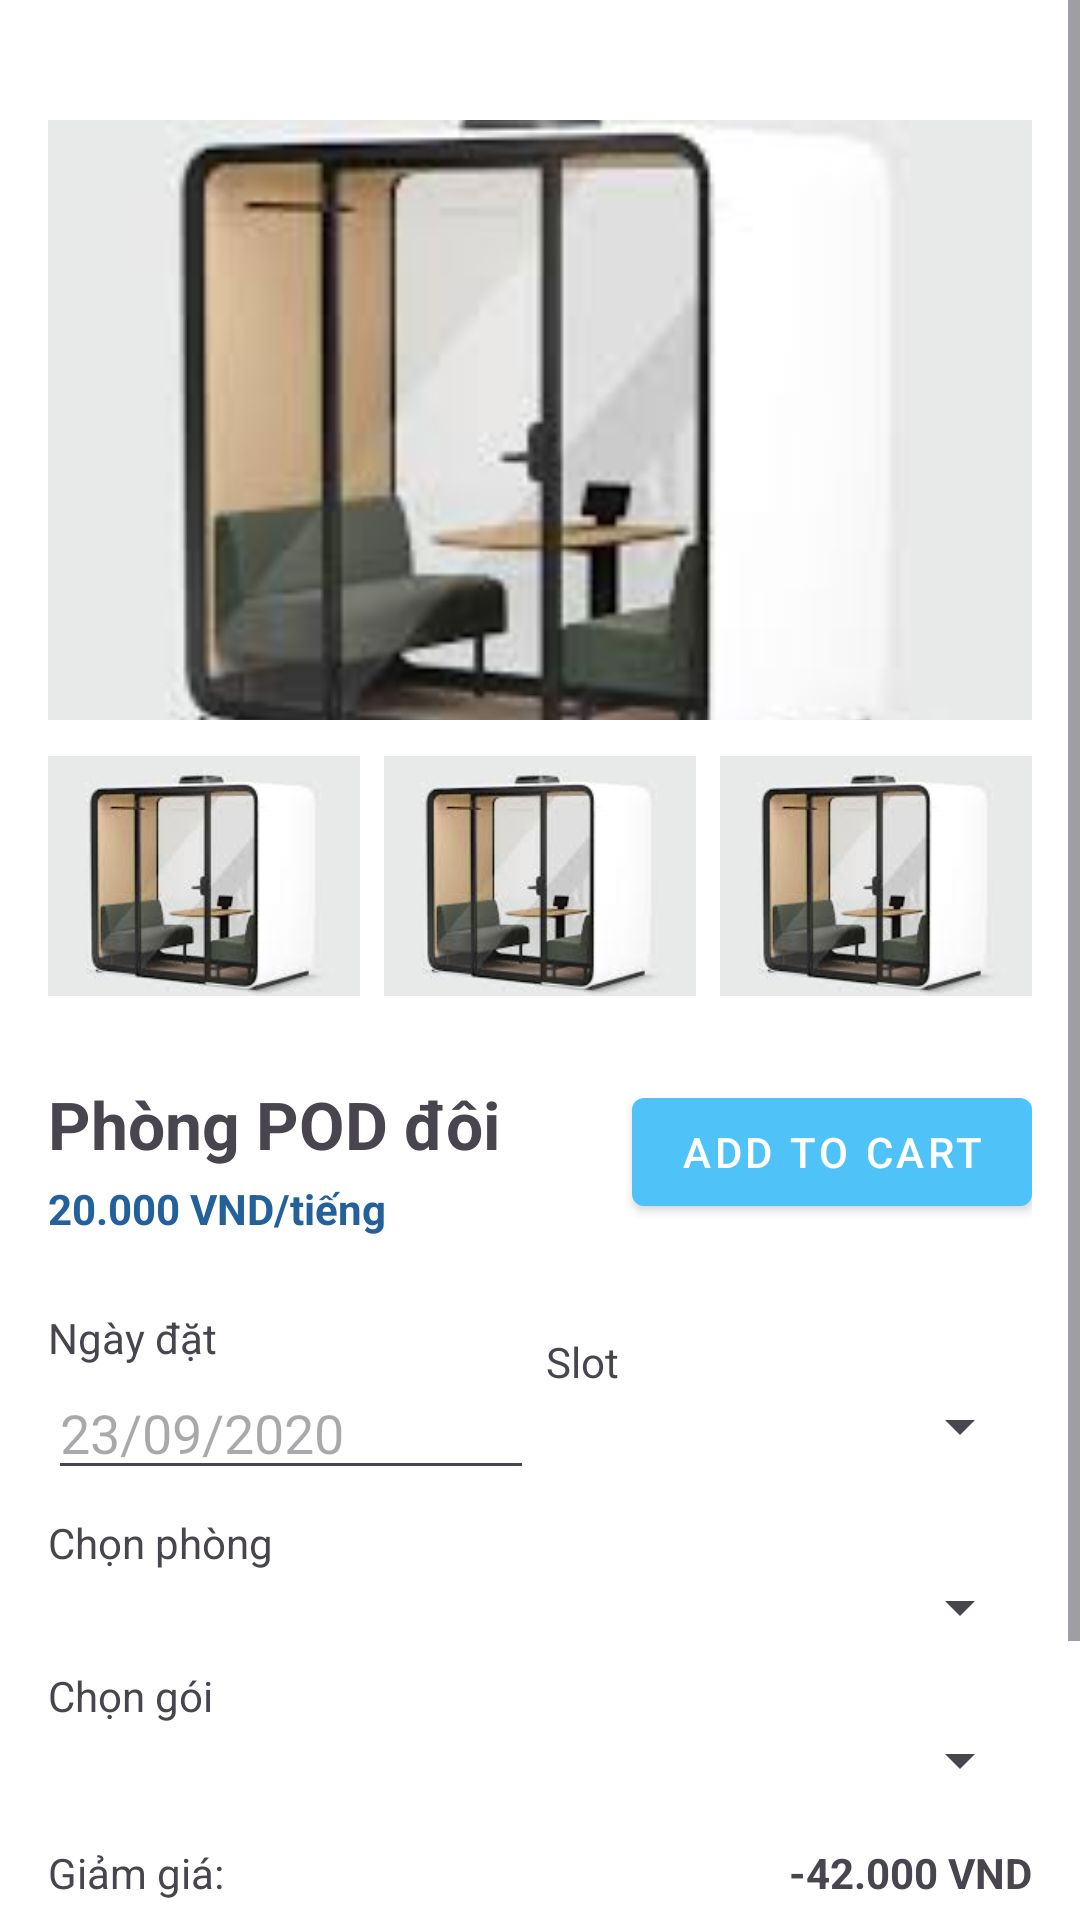

This screen was rendered from an Android layout file. Write that file and the resources it references.
<!-- AndroidManifest.xml: application theme Theme.AssignmentPOD -->
<!-- res/layout/fragment_room_type_detail.xml -->
<?xml version="1.0" encoding="utf-8"?>
<ScrollView xmlns:android="http://schemas.android.com/apk/res/android"
    xmlns:app="http://schemas.android.com/apk/res-auto"
    xmlns:tools="http://schemas.android.com/tools"
    android:layout_width="match_parent"
    android:layout_height="match_parent"
    android:fillViewport="true"
    android:background="@color/white"
    tools:context=".ui.tab.home.RoomTypeDetailFragment">

    <LinearLayout
        android:layout_width="match_parent"
        android:layout_height="wrap_content"
        android:orientation="vertical"
        android:paddingHorizontal="16dp">


        <com.google.android.material.button.MaterialButton
            android:id="@+id/btn_back"
            style="@style/Widget.MaterialComponents.Button.TextButton"
            android:layout_width="24dp"
            android:layout_marginTop="8dp"
            android:layout_height="24dp"
            android:insetTop="0dp"
            android:insetBottom="0dp"
            android:insetLeft="0dp"
            android:insetRight="0dp"
            app:icon="@drawable/ic_arrow_back"
            app:iconGravity="textStart"
            app:iconPadding="0dp"
            app:iconSize="24dp"
            app:iconTint="@color/black"
            android:contentDescription="Back" />

        









        
        <ImageView
            android:id="@+id/tv_room_type_detail_img_main"
            android:layout_width="match_parent"
            android:layout_height="200dp"
            android:layout_marginTop="8dp"
            android:scaleType="centerCrop"
            android:src="@drawable/ic_pod_placeholder"
            app:cornerRadius="4dp"/>

        
        <LinearLayout
            android:id="@+id/thumbnailContainer"
            android:layout_width="match_parent"
            android:layout_height="wrap_content"
            android:layout_marginTop="8dp"
            android:layout_marginBottom="8dp"
            android:gravity="center"
            android:orientation="horizontal"
            android:weightSum="3">

            <ImageView
                android:layout_width="0dp"
                android:layout_height="80dp"
                android:layout_marginRight="4dp"
                android:layout_weight="1"
                android:scaleType="centerCrop"
                android:src="@drawable/ic_pod_placeholder" />

            <ImageView
                android:layout_width="0dp"
                android:layout_height="80dp"
                android:layout_margin="4dp"
                android:layout_weight="1"
                android:scaleType="centerCrop"
                android:src="@drawable/ic_pod_placeholder" />

            <ImageView
                android:layout_width="0dp"
                android:layout_height="80dp"
                android:layout_marginLeft="4dp"
                android:layout_weight="1"
                android:scaleType="centerCrop"
                android:src="@drawable/ic_pod_placeholder" />
        </LinearLayout>

        
        <LinearLayout
            android:id="@+id/basicInformationAndAddToCart"
            android:layout_width="match_parent"
            android:layout_height="wrap_content"
            android:layout_marginTop="16dp"
            android:orientation="horizontal"
            android:weightSum="5">

            
            <LinearLayout
                android:layout_width="wrap_content"
                android:layout_height="wrap_content"
                android:layout_weight="5"
                android:orientation="vertical">
                
                <TextView
                    android:id="@+id/tv_room_type_detail_name"
                    android:layout_width="wrap_content"
                    android:layout_height="wrap_content"
                    android:text="Phòng POD đôi"
                    android:textSize="22sp"
                    android:textStyle="bold" />

                <TextView
                    android:id="@+id/tv_room_type_detail_price"
                    android:layout_width="wrap_content"
                    android:layout_height="wrap_content"
                    android:layout_marginTop="4dp"
                    android:layout_marginBottom="8dp"
                    android:text="20.000 VND/tiếng"
                    android:textColor="#23619C"
                    android:textStyle="bold" />
            </LinearLayout>

            
            <com.google.android.material.button.MaterialButton
                android:id="@+id/btn_add_to_cart"
                style="@style/Widget.MaterialComponents.Button"
                android:layout_width="wrap_content"
                android:layout_height="wrap_content"
                android:layout_weight="1"
                android:text="Add to cart"
                android:textColor="@android:color/white"
                app:cornerRadius="4dp" />
        </LinearLayout>

        
        <LinearLayout
            android:layout_width="match_parent"
            android:layout_height="wrap_content"
            android:layout_marginTop="16dp"
            android:orientation="vertical"
            android:weightSum="3">

            
            <LinearLayout
                android:layout_width="match_parent"
                android:layout_height="wrap_content"
                android:layout_weight="1"
                android:orientation="horizontal"
                android:weightSum="2">

                <LinearLayout
                    android:layout_width="match_parent"
                    android:layout_height="wrap_content"
                    android:layout_marginRight="2dp"
                    android:layout_weight="1"
                    android:orientation="vertical"
                    android:weightSum="2">
                    
                    <TextView
                        android:layout_width="wrap_content"
                        android:layout_height="wrap_content"
                        android:layout_weight="1"
                        android:text="Ngày đặt" />

                    <EditText
                        android:id="@+id/et_room_type_detail_date"
                        android:layout_width="match_parent"
                        android:layout_height="wrap_content"
                        android:layout_weight="1"
                        android:focusable="false"
                        android:hint="23/09/2020"
                        android:inputType="none" />
                </LinearLayout>

                <LinearLayout
                    android:layout_width="match_parent"
                    android:layout_height="wrap_content"
                    android:layout_marginLeft="2dp"
                    android:layout_weight="1"
                    android:orientation="vertical"
                    android:weightSum="2">
                    
                    <TextView
                        android:layout_width="wrap_content"
                        android:layout_height="wrap_content"
                        android:layout_marginTop="8dp"
                        android:text="Slot" />

                    <Spinner
                        android:id="@+id/spSlot"
                        android:layout_width="match_parent"
                        android:layout_height="wrap_content"
                        android:layout_weight="1" />
                </LinearLayout>

            </LinearLayout>

            
            <TextView
                android:layout_width="wrap_content"
                android:layout_height="wrap_content"
                android:layout_marginTop="8dp"
                android:layout_weight="1"
                android:text="Chọn phòng" />

            <Spinner
                android:id="@+id/spRoom"
                android:layout_width="match_parent"
                android:layout_height="wrap_content" />

            
            <TextView
                android:layout_width="wrap_content"
                android:layout_height="wrap_content"
                android:layout_marginTop="8dp"
                android:layout_weight="1"
                android:text="Chọn gói" />

            <Spinner
                android:id="@+id/spPackage"
                android:layout_width="match_parent"
                android:layout_height="wrap_content" />
        </LinearLayout>

        
        <LinearLayout
            android:layout_width="match_parent"
            android:layout_height="wrap_content"
            android:layout_marginTop="16dp"
            android:orientation="vertical">

            <LinearLayout
                android:layout_width="match_parent"
                android:layout_height="wrap_content"
                android:layout_marginBottom="4dp"
                android:layout_weight="1"
                android:orientation="horizontal"
                android:weightSum="2">

                <TextView
                    android:id="@+id/tvDiscountTitle"
                    android:layout_width="match_parent"
                    android:layout_height="wrap_content"
                    android:layout_weight="1"
                    android:text="Giảm giá:"
                    android:textAlignment="textStart" />

                <TextView
                    android:id="@+id/tv_room_type_detail_discount"
                    android:layout_width="match_parent"
                    android:layout_height="wrap_content"
                    android:layout_weight="1"
                    android:text="-42.000 VND"
                    android:textAlignment="textEnd"
                    android:textStyle="bold" />
            </LinearLayout>

            <LinearLayout
                android:layout_width="match_parent"
                android:layout_height="wrap_content"
                android:layout_marginTop="4dp"
                android:layout_weight="1"
                android:orientation="horizontal"
                android:weightSum="2">

                <TextView
                    android:id="@+id/tvTotalPriceTitle"
                    android:layout_width="match_parent"
                    android:layout_height="wrap_content"
                    android:layout_weight="1"
                    android:text="Tổng giá:"
                    android:textAlignment="textStart" />

                <TextView
                    android:id="@+id/tv_room_type_detail_total_price"
                    android:layout_width="match_parent"
                    android:layout_height="wrap_content"
                    android:layout_weight="1"
                    android:text="1.280.000 VND"
                    android:textAlignment="textEnd"
                    android:textStyle="bold" />
            </LinearLayout>

        </LinearLayout>

        
        <Button
            android:id="@+id/btn_book_room_type_detail"
            android:layout_width="match_parent"
            android:layout_height="wrap_content"
            android:layout_marginTop="40dp"
            android:backgroundTint="#4FC2F5"
            android:padding="12dp"
            android:text="ĐẶT PHÒNG"
            android:textAllCaps="true"
            android:textColor="@android:color/white" />
    </LinearLayout>
</ScrollView>
<!-- resources referenced by this layout -->
<resources>
  <color name="black">#FF000000</color>
  <color name="white">#FFFFFFFF</color>
  <!-- drawable ic_pod_placeholder: jpeg bitmap (drawable, 4039 bytes) -->
  <style name="Theme.AssignmentPOD" parent="Base.Theme.AssignmentPOD" />
  <style name="Base.Theme.AssignmentPOD" parent="Theme.Material3.DayNight.NoActionBar">
          <item name="colorPrimary">@color/primary</item>
          <item name="colorPrimaryVariant">@color/primary_variant</item>
          <item name="colorOnPrimary">@color/on_primary</item>
          <item name="colorSecondary">@color/secondary</item>
          <item name="colorSecondaryVariant">@color/secondary_variant</item>
          <item name="colorOnSecondary">@color/on_secondary</item>
          <item name="colorSurface">@color/surface</item>
          <item name="colorOnSurface">@color/text_primary</item>
          <item name="android:statusBarColor">@color/primary</item>
          <item name="android:windowLightStatusBar">false</item>
      </style>
  <color name="primary">#4FC3F7</color>
  <color name="primary_variant">#29B6F6</color>
  <color name="on_primary">#FFFFFF</color>
  <color name="secondary">#03DAC6</color>
  <color name="secondary_variant">#00BCD4</color>
  <color name="on_secondary">#000000</color>
  <color name="surface">#FFFFFF</color>
  <color name="text_primary">#212121</color>
</resources>
